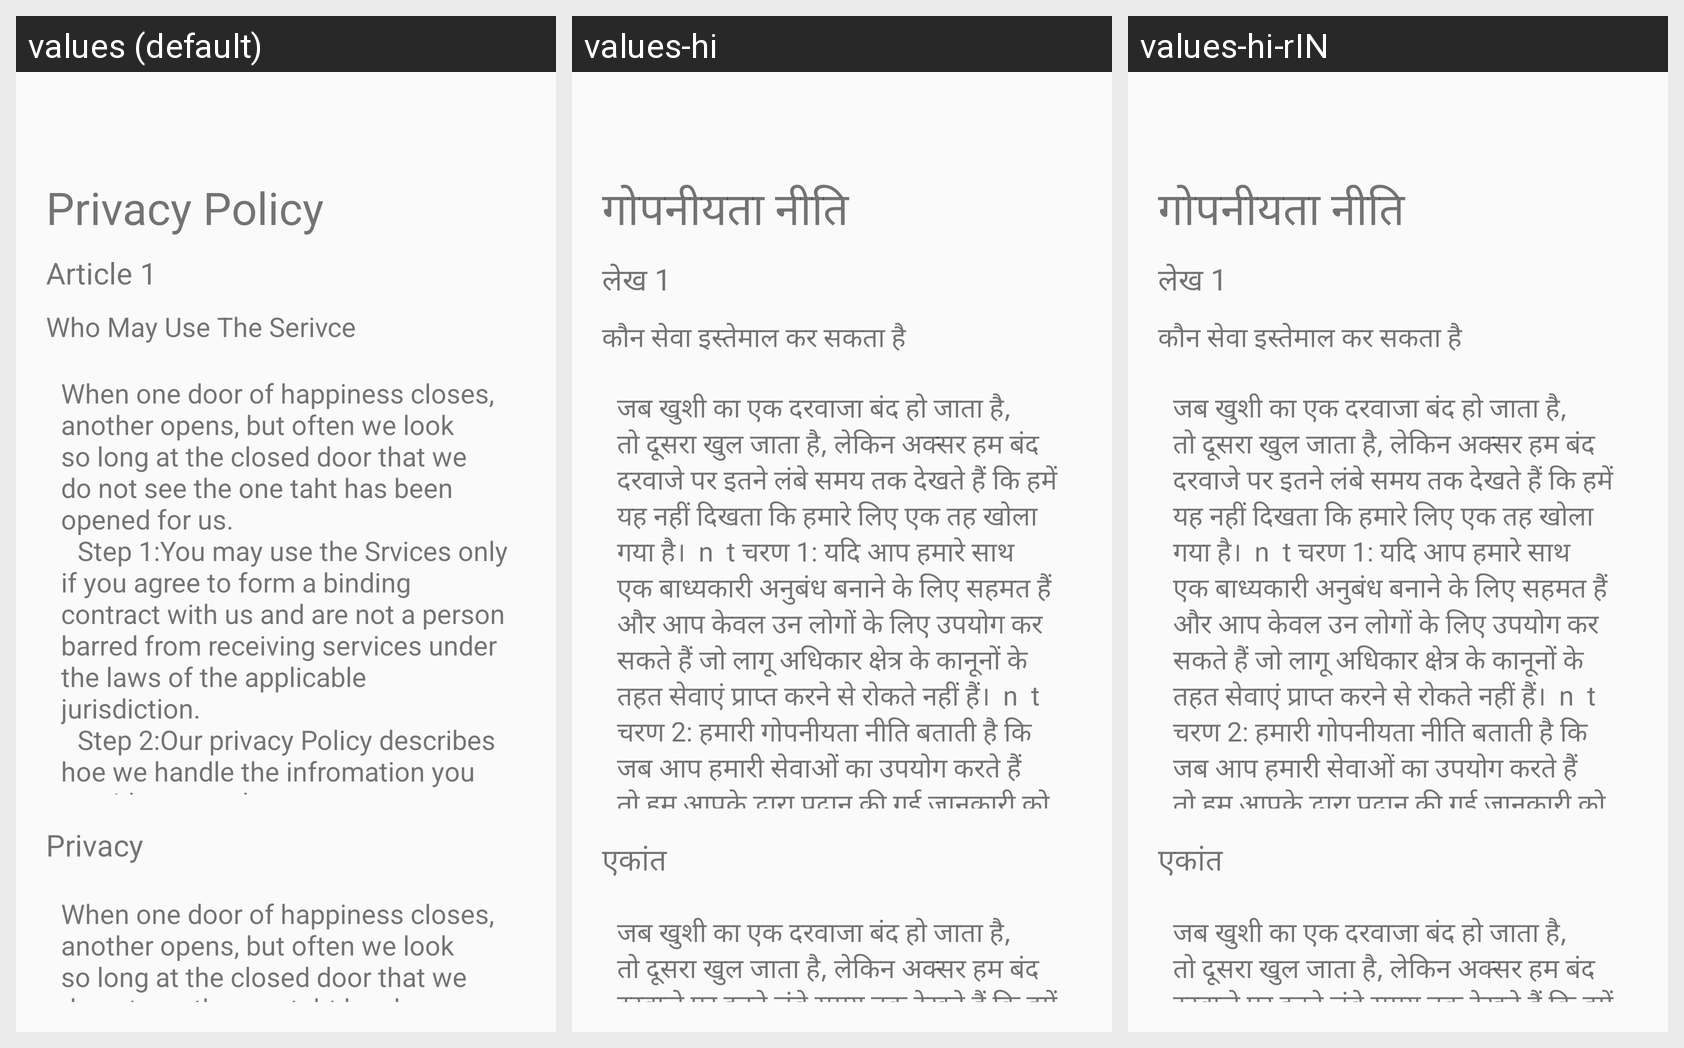

For this localized Android screen grid, give each drawn string resource with its value in every locale shown.
Android screen res/layout/activity_privacy_policy.xml rendered under 3 locales, left to right: values (default), values-hi, values-hi-rIN. Device: Nexus 5 (rendered at 1080×1920; each locale shown at half size, 540×960, under a caption strip naming it); theme AppTheme.
Strings drawn on this screen, with the default value and each locale's value (text and hints the layout hard-codes, and strings that could not be matched under every locale, appear in the picture but are not listed):

Label_PrivacyPolicy
  values: Privacy Policy
  values-hi: गोपनीयता नीति
  values-hi-rIN: गोपनीयता नीति  [from values-hi]

Label_Article1
  values: Article 1
  values-hi: लेख 1
  values-hi-rIN: लेख 1  [from values-hi]

Label_whoMayUse
  values: Who May Use The Serivce
  values-hi: कौन सेवा इस्तेमाल कर सकता है
  values-hi-rIN: कौन सेवा इस्तेमाल कर सकता है  [from values-hi]

Label_PrivacyData
  values: When one door of happiness closes, another opens, but often we look so long at the closed door that we do not see the one taht has been opened for us. 
      	 Step 1:You may use the Srvices only if you agree to form a binding contract with us and are not a person barred from receiving services under the laws of the applicable jurisdiction. 
      	 Step 2:Our privacy Policy describes hoe we handle the …[clipped]
  values-hi: जब खुशी का एक दरवाजा बंद हो जाता है, तो दूसरा खुल जाता है, लेकिन अक्सर हम बंद दरवाजे पर इतने लंबे समय तक देखते हैं कि हमें यह नहीं दिखता कि हमारे लिए एक तह खोला गया है।  n  t चरण 1: यदि आप हमारे साथ एक बाध्यकारी अनुबंध बनाने के लिए सहमत हैं और आप केवल उन लोगों के लिए उपयोग कर सकते हैं जो लागू अधिकार क्षेत्र के कानूनों के तहत सेवाएं प्राप्त करने से रोकते नहीं हैं।  n  t चरण 2: हमारी गोपनीयता नीति …[clipped]
  values-hi-rIN: जब खुशी का एक दरवाजा बंद हो जाता है, तो दूसरा खुल जाता है, लेकिन अक्सर हम बंद दरवाजे पर इतने लंबे समय तक देखते हैं कि हमें यह नहीं दिखता कि हमारे लिए एक तह खोला गया है।  n  t चरण 1: यदि आप हमारे साथ एक बाध्यकारी अनुबंध बनाने के लिए सहमत हैं और आप केवल उन लोगों के लिए उपयोग कर सकते हैं जो लागू अधिकार क्षेत्र के कानूनों के तहत सेवाएं प्राप्त करने से रोकते नहीं हैं।  n  t चरण 2: हमारी गोपनीयता नीति …[clipped]  [from values-hi]

Label_Privacy
  values: Privacy
  values-hi: एकांत
  values-hi-rIN: एकांत  [from values-hi]

Label_PrivacyData1
  values: When one door of happiness closes, another opens, but often we look so long at the closed door that we do not see the one taht has been opened for us.
  values-hi: जब खुशी का एक दरवाजा बंद हो जाता है, तो दूसरा खुल जाता है, लेकिन अक्सर हम बंद दरवाजे पर इतने लंबे समय तक देखते हैं कि हमें यह नहीं दिखता कि हमारे लिए एक तह खोला गया है।
  values-hi-rIN: जब खुशी का एक दरवाजा बंद हो जाता है, तो दूसरा खुल जाता है, लेकिन अक्सर हम बंद दरवाजे पर इतने लंबे समय तक देखते हैं कि हमें यह नहीं दिखता कि हमारे लिए एक तह खोला गया है।  [from values-hi]
